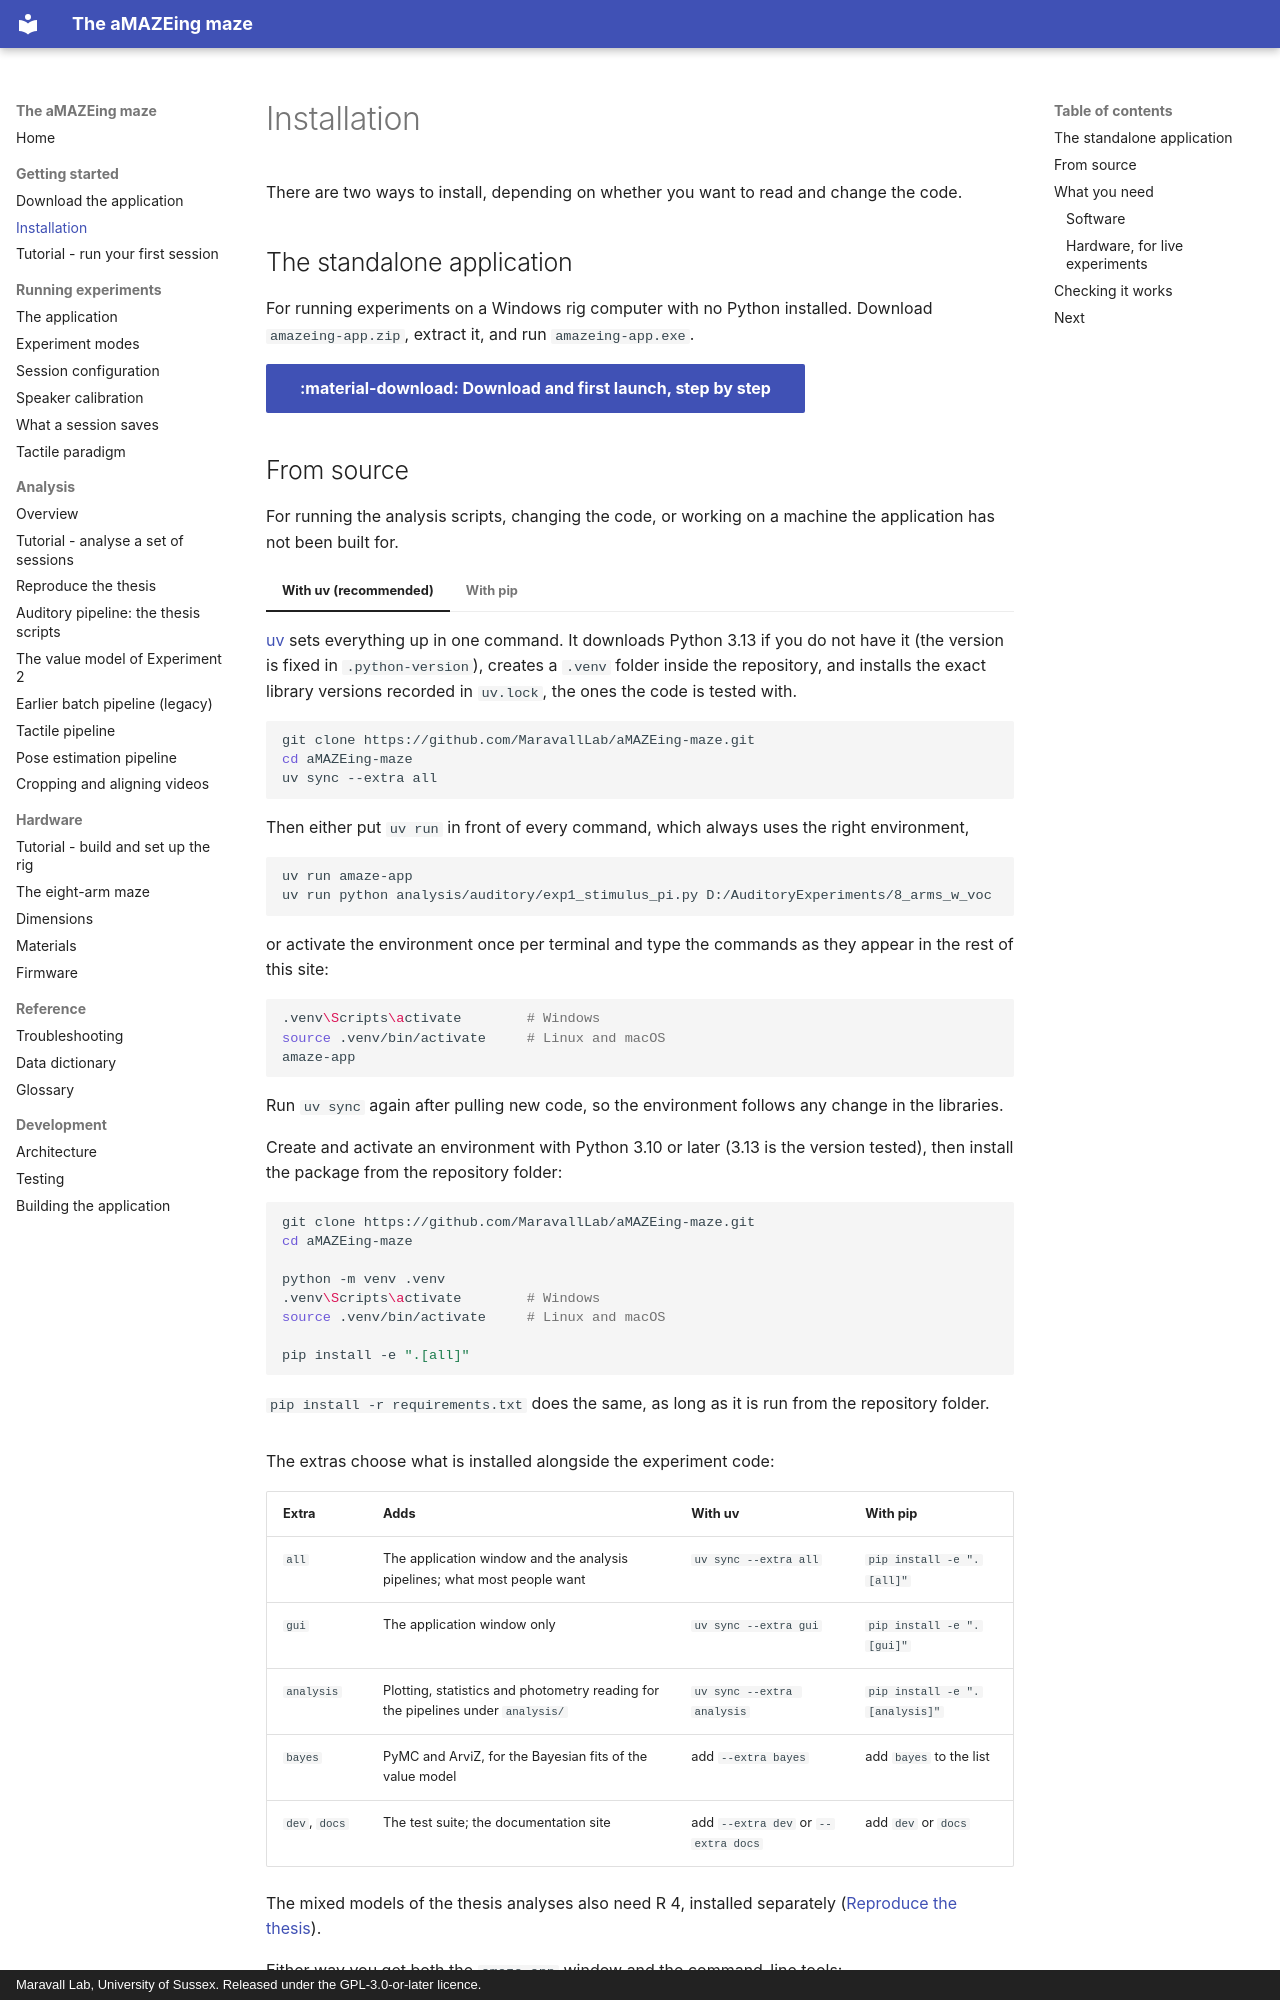

repository: MaravallLab/aMAZEing-maze · page: getting-started/installation/index.html · generator: mkdocs · copyright: Maravall Lab, University of Sussex. Released under the GPL-3.0-or-later licence.

# Installation

There are two ways to install, depending on whether you want to read and change the code.

## The standalone application

For running experiments on a Windows rig computer with no Python installed. Download `amazeing-app.zip`, extract it, and run `amazeing-app.exe`.

[:material-download: Download and first launch, step by step](download.md){ .md-button .md-button--primary }
